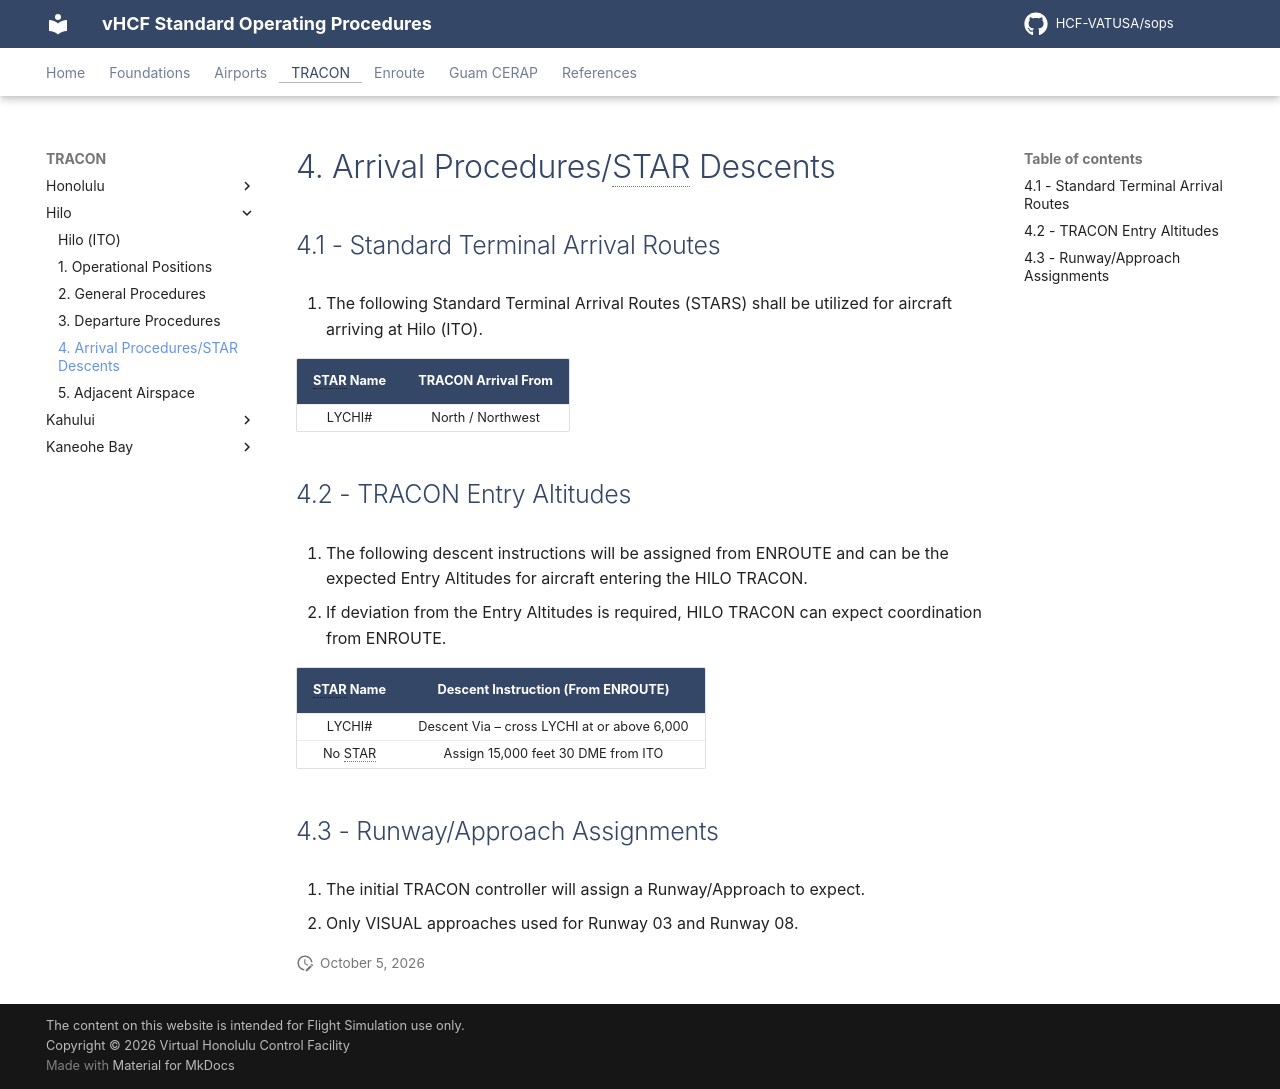

repository: HCF-VATUSA/sops · page: tracon/Hilo/arrival/index.html · generator: mkdocs

# 4. Arrival Procedures/STAR Descents

## 4.1 - Standard Terminal Arrival Routes

1. The following Standard Terminal Arrival Routes (STARS) shall be utilized for aircraft arriving at Hilo (ITO).

| STAR Name | TRACON Arrival From |
|:---:|:---:|
| LYCHI# | North / Northwest |

## 4.2 - TRACON Entry Altitudes

1. The following descent instructions will be assigned from ENROUTE and can be the expected Entry Altitudes for aircraft entering the HILO TRACON.
2. If deviation from the Entry Altitudes is required, HILO TRACON can expect coordination from ENROUTE.

| STAR Name | Descent Instruction (From ENROUTE) |
|:---:|:---:|
| LYCHI# | Descent Via – cross LYCHI at or above 6,000 |
| No STAR | Assign 15,000 feet 30 DME from ITO |

## 4.3 - Runway/Approach Assignments

1. The initial TRACON controller will assign a Runway/Approach to expect.
2. Only VISUAL approaches used for Runway 03 and Runway 08.
